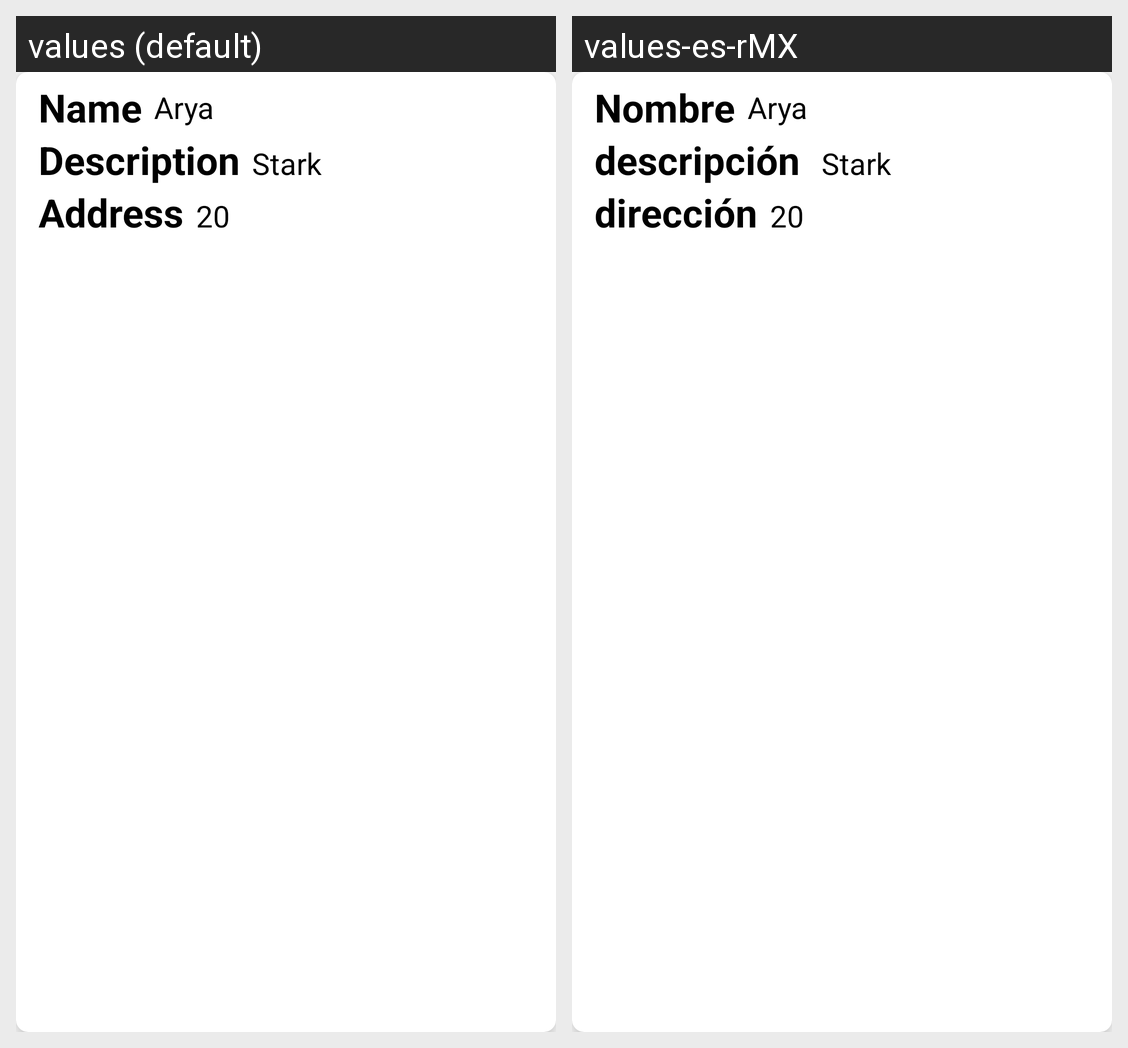

This grid shows one Android layout under two languages. Give, for every string resource on the screen, its name, the default text and each shown locale's text.
Android screen res/layout/restaurant.xml rendered under 2 locales, left to right: values (default), values-es-rMX. Device: Nexus 5 (rendered at 1080×1920; each locale shown at half size, 540×960, under a caption strip naming it); theme Theme.RealtimeDatabaseReusuableCodeDoc.
Strings drawn on this screen, with the default value and each locale's value (text and hints the layout hard-codes, and strings that could not be matched under every locale, appear in the picture but are not listed):

name
  values: Name
  values-es-rMX: Nombre

description
  values: Description
  values-es-rMX: descripción 

address
  values: Address
  values-es-rMX: dirección
